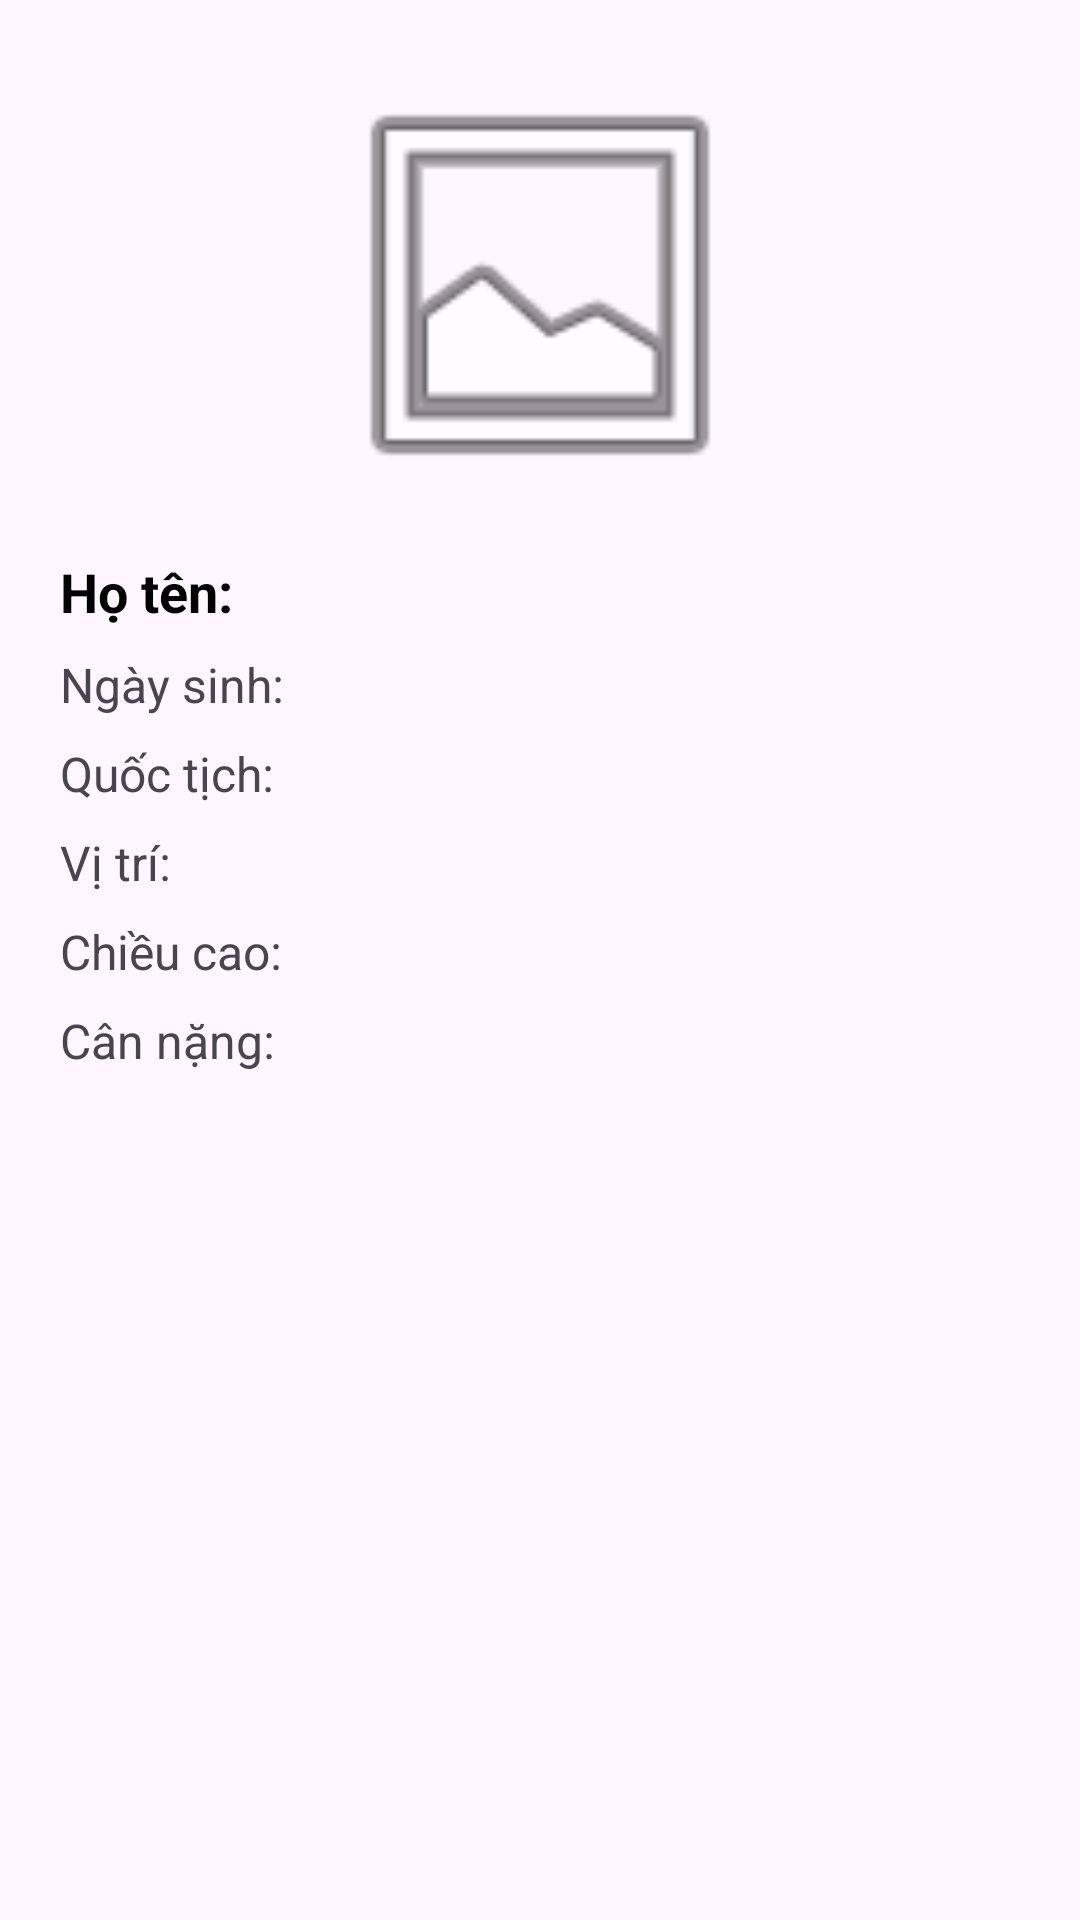

Layout XML and referenced resources for this Android screen:
<!-- AndroidManifest.xml: application theme Theme.QuanLi -->
<!-- res/layout/dialog_chi_tiet.xml -->
<?xml version="1.0" encoding="utf-8"?>
<ScrollView xmlns:android="http://schemas.android.com/apk/res/android"
    android:layout_width="match_parent"
    android:layout_height="wrap_content">

    <LinearLayout
        android:layout_width="match_parent"
        android:layout_height="wrap_content"
        android:orientation="vertical"
        android:padding="20dp">

        <ImageView
            android:id="@+id/imgDetail"
            android:layout_width="150dp"
            android:layout_height="150dp"
            android:layout_gravity="center"
            android:scaleType="centerCrop"
            android:src="@android:drawable/ic_menu_gallery" />

        <TextView
            android:id="@+id/tvDetailHoTen"
            android:layout_width="match_parent"
            android:layout_height="wrap_content"
            android:layout_marginTop="15dp"
            android:text="Họ tên: "
            android:textColor="@android:color/black"
            android:textSize="18sp"
            android:textStyle="bold" />

        <TextView
            android:id="@+id/tvDetailNgaySinh"
            android:layout_width="match_parent"
            android:layout_height="wrap_content"
            android:layout_marginTop="8dp"
            android:text="Ngày sinh: "
            android:textSize="16sp" />

        <TextView
            android:id="@+id/tvDetailQuocTich"
            android:layout_width="match_parent"
            android:layout_height="wrap_content"
            android:layout_marginTop="8dp"
            android:text="Quốc tịch: "
            android:textSize="16sp" />

        <TextView
            android:id="@+id/tvDetailViTri"
            android:layout_width="match_parent"
            android:layout_height="wrap_content"
            android:layout_marginTop="8dp"
            android:text="Vị trí: "
            android:textSize="16sp" />

        <TextView
            android:id="@+id/tvDetailChieuCao"
            android:layout_width="match_parent"
            android:layout_height="wrap_content"
            android:layout_marginTop="8dp"
            android:text="Chiều cao: "
            android:textSize="16sp" />

        <TextView
            android:id="@+id/tvDetailCanNang"
            android:layout_width="match_parent"
            android:layout_height="wrap_content"
            android:layout_marginTop="8dp"
            android:text="Cân nặng: "
            android:textSize="16sp" />

    </LinearLayout>
</ScrollView>
<!-- resources referenced by this layout -->
<resources>
  <style name="Theme.QuanLi" parent="Base.Theme.QuanLi" />
  <style name="Base.Theme.QuanLi" parent="Theme.Material3.DayNight.NoActionBar">
          
          
      </style>
</resources>
